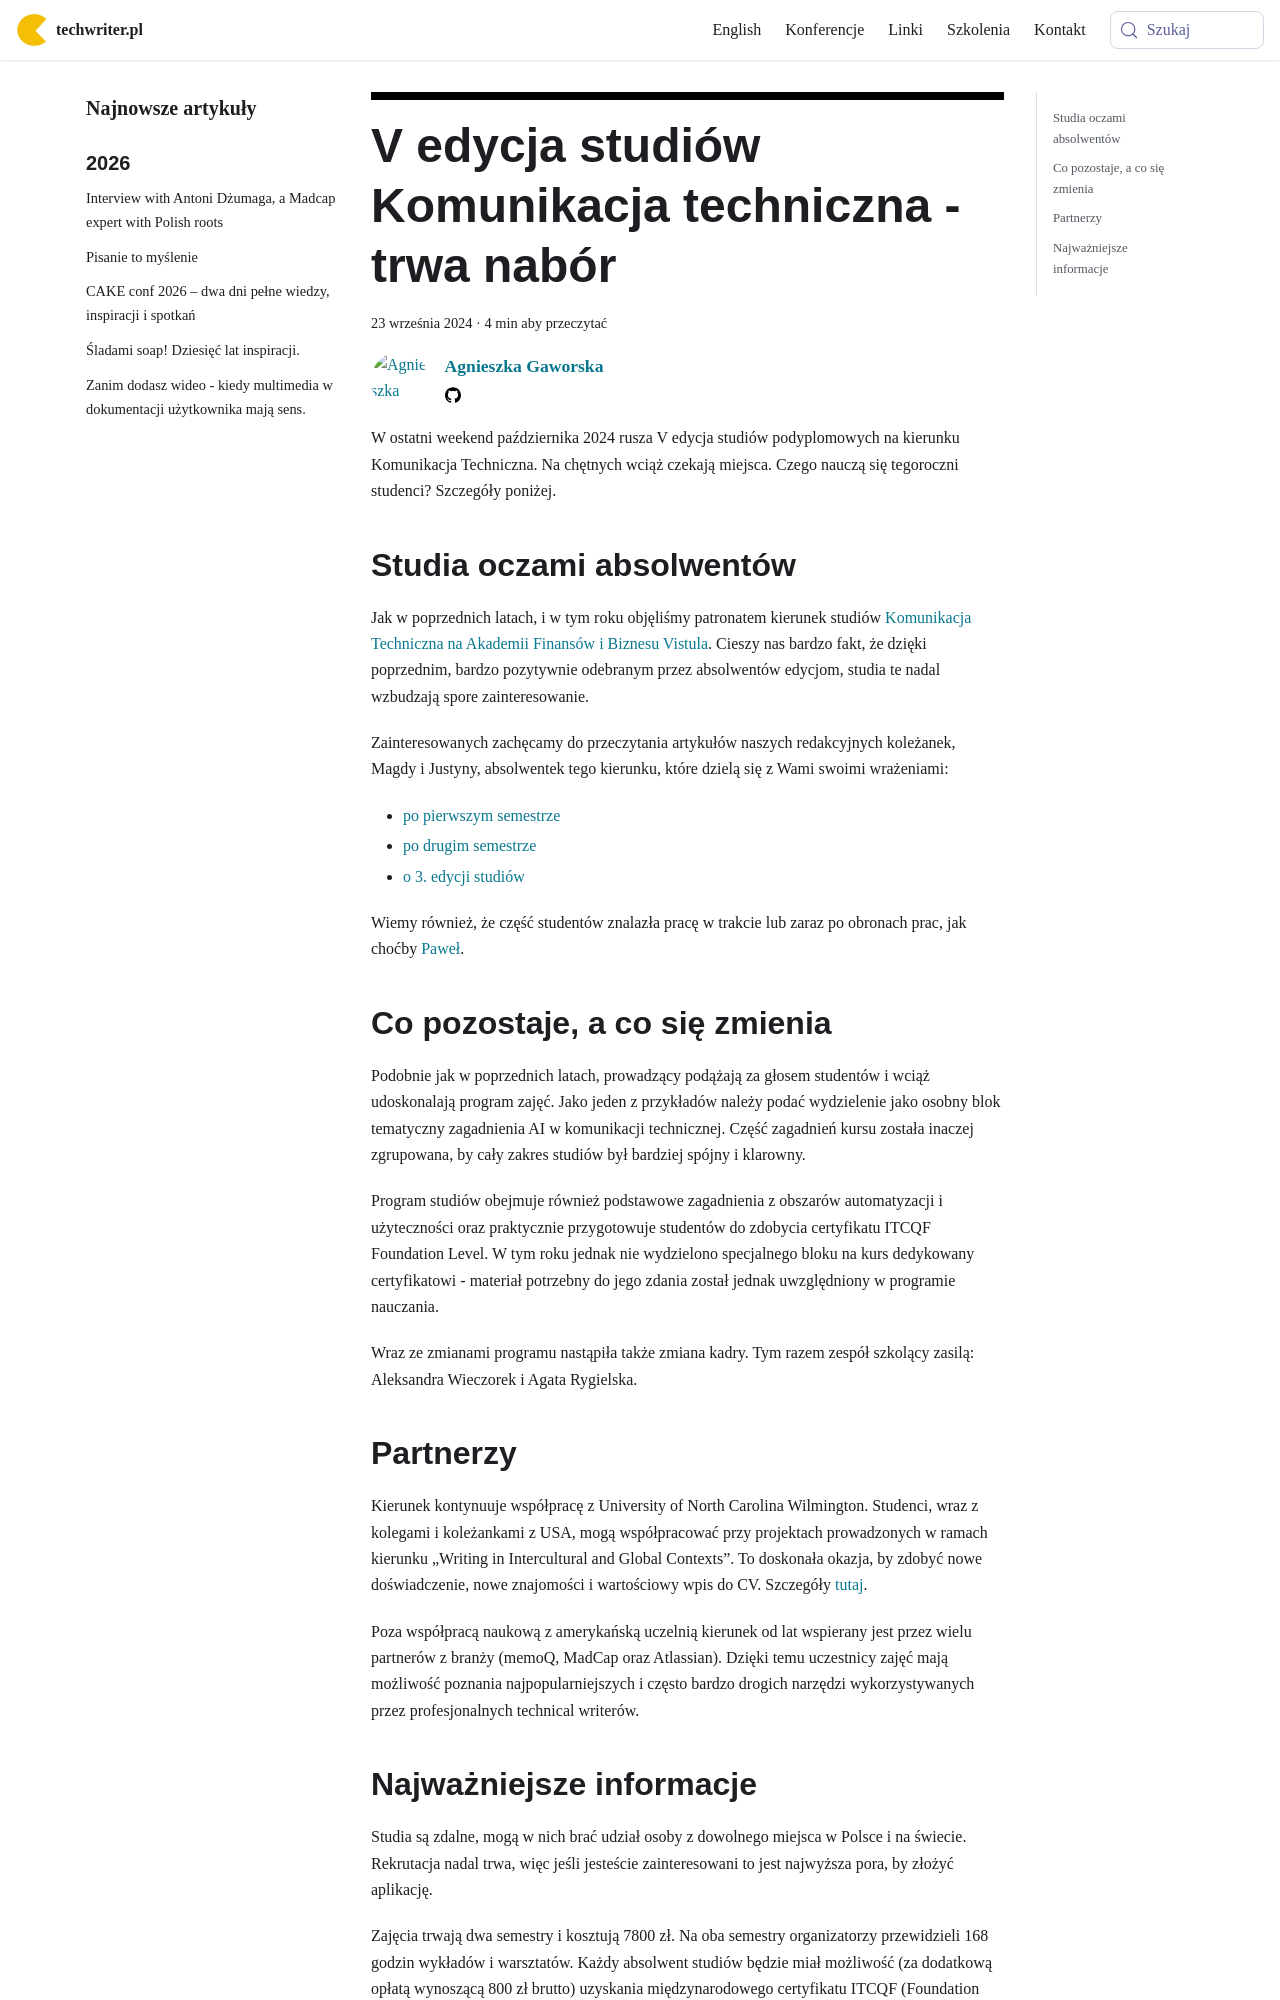

repository: techwriter-pl/techwriter-pl.github.io · page: v-edycja-studiow-komunikacja-techniczna-trwa-nabor/index.html · generator: docusaurus

---
title: 'V edycja studiów Komunikacja techniczna - trwa nabór'
authors: agnieszka
date: '2024-09-23'
tags:
  - 'news'
  - 'z-kraju'
  - 'kariera'
  - 'studia'
  - 'edukacja'
coverImage: 'studia-2024.png'
---

W ostatni weekend października 2024 rusza V edycja studiów podyplomowych na
kierunku Komunikacja Techniczna. Na chętnych wciąż czekają miejsca. Czego nauczą
się tegoroczni studenci? Szczegóły poniżej.

<!--truncate-->

## Studia oczami absolwentów

Jak w poprzednich latach, i w tym roku objęliśmy patronatem kierunek studiów
[Komunikacja Techniczna na Akademii Finansów i Biznesu Vistula](https://www.vistula.edu.pl/kierunki-studiow/studia-podyplomowe/informatyka/komunikacja-techniczna).
Cieszy nas bardzo fakt, że dzięki poprzednim, bardzo pozytywnie odebranym przez
absolwentów edycjom, studia te nadal wzbudzają spore zainteresowanie.

Zainteresowanych zachęcamy do przeczytania artykułów naszych redakcyjnych
koleżanek, Magdy i Justyny, absolwentek tego kierunku, które dzielą się z Wami
swoimi wrażeniami:

- [po pierwszym semestrze](../komunikacja-techniczna-jak-sie-studiuje/index.md)
- [po drugim semestrze](../komunikacja-techniczna-drugi-semestr/index.md)
- [o 3. edycji studiów](../kilka-slow-o-3-edycji-studiow-z-komunikacji-technicznej/index.md)

Wiemy również, że część studentów znalazła pracę w trakcie lub zaraz po obronach
prac, jak choćby
[Paweł](https://www.linkedin.com/posts/pawel-woznikowski_this-is-probably-my-most-personal-professional-activity-7114579776916353024-kC8e/).

## Co pozostaje, a co się zmienia

Podobnie jak w poprzednich latach, prowadzący podążają za głosem studentów i
wciąż udoskonalają program zajęć. Jako jeden z przykładów należy podać
wydzielenie jako osobny blok tematyczny zagadnienia AI w komunikacji
technicznej. Część zagadnień kursu została inaczej zgrupowana, by cały zakres
studiów był bardziej spójny i klarowny.

Program studiów obejmuje również podstawowe zagadnienia z obszarów automatyzacji
i użyteczności oraz praktycznie przygotowuje studentów do zdobycia certyfikatu
ITCQF Foundation Level. W tym roku jednak nie wydzielono specjalnego bloku na
kurs dedykowany certyfikatowi - materiał potrzebny do jego zdania został jednak
uwzględniony w programie nauczania.

Wraz ze zmianami programu nastąpiła także zmiana kadry. Tym razem zespół
szkolący zasilą: Aleksandra Wieczorek i Agata Rygielska.
